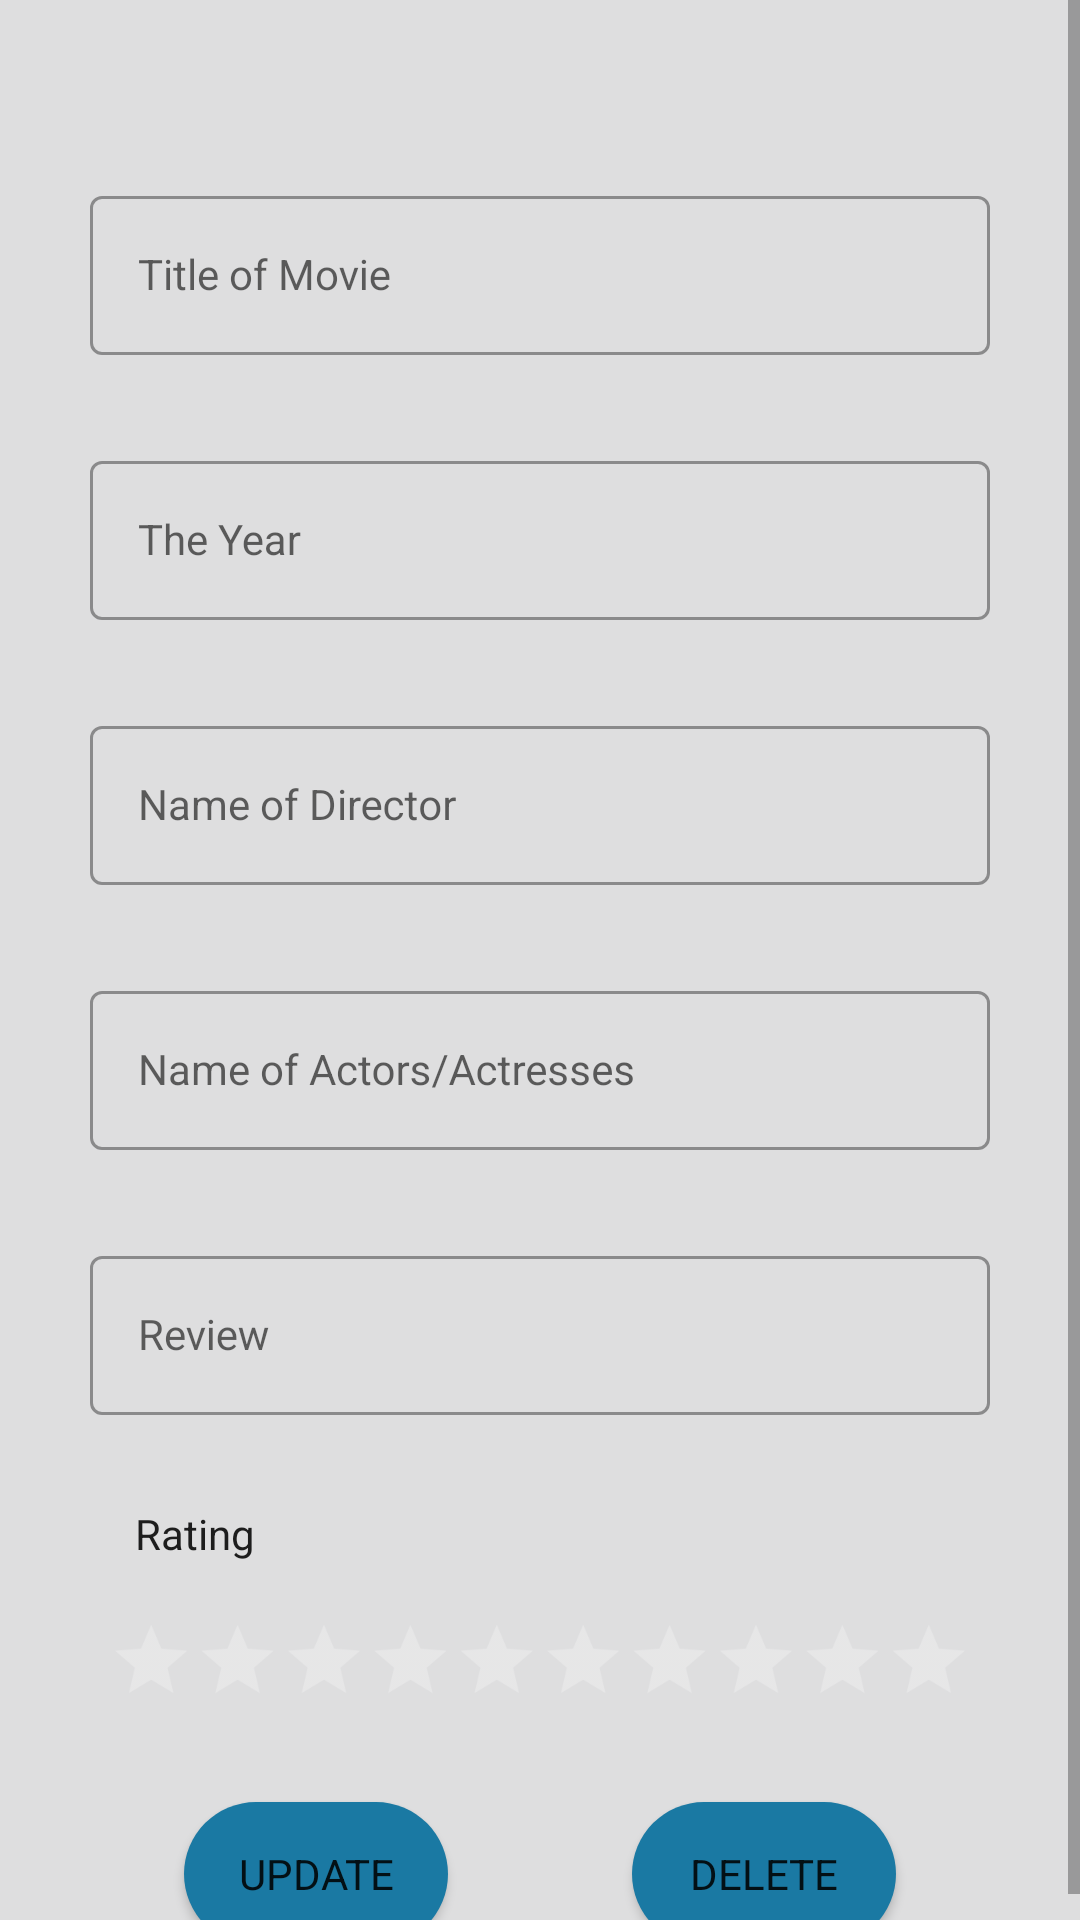

The Android layout XML behind this screen, and the referenced resources:
<!-- AndroidManifest.xml: application theme Theme.MovieMaster -->
<!-- res/layout/activity_edit_movie.xml -->
<?xml version="1.0" encoding="utf-8"?>
<androidx.constraintlayout.widget.ConstraintLayout xmlns:android="http://schemas.android.com/apk/res/android"
    xmlns:app="http://schemas.android.com/apk/res-auto"
    xmlns:tools="http://schemas.android.com/tools"
    android:layout_width="match_parent"
    android:background="@color/offwhite"

    android:layout_height="match_parent"

    tools:context=".Activity.EditMovie">
    <ScrollView
        app:layout_constraintTop_toTopOf="parent"
        android:layout_width="match_parent"
        android:layout_height="wrap_content">


        <androidx.constraintlayout.widget.ConstraintLayout
            app:layout_constraintTop_toTopOf="parent"
            android:layout_width="match_parent"

            android:layout_height="wrap_content">
            <androidx.constraintlayout.widget.ConstraintLayout
                android:id="@+id/edit_Lay"
                android:paddingTop="30dp"
                android:paddingLeft="30dp"
                android:paddingRight="30dp"
                android:layout_width="match_parent"
                android:layout_height="match_parent">

            <com.google.android.material.textfield.TextInputLayout
                app:layout_constraintTop_toTopOf="parent"
                android:id="@+id/title_lay"
                android:layout_width="match_parent"
                android:layout_height="wrap_content"

                android:layout_marginTop="30dp"
                style="@style/Widget.MaterialComponents.TextInputLayout.OutlinedBox"
                android:hint="@string/title_movie_hint">

                <com.google.android.material.textfield.TextInputEditText
                    android:layout_width="match_parent"
                    android:id="@+id/title_edt"
                    android:inputType="text"
                    style="@style/my_EditText_style"
                    android:imeOptions="actionNext"
                    android:layout_height="wrap_content"
                    />

            </com.google.android.material.textfield.TextInputLayout>
            <com.google.android.material.textfield.TextInputLayout
                app:layout_constraintTop_toBottomOf="@+id/title_lay"
                android:id="@+id/year_lay"
                android:layout_width="match_parent"
                android:layout_marginTop="30dp"
                android:layout_height="wrap_content"
                style="@style/Widget.MaterialComponents.TextInputLayout.OutlinedBox"
                android:hint="@string/year_hint">

                <com.google.android.material.textfield.TextInputEditText
                    android:id="@+id/year_edt"
                    android:layout_width="match_parent"
                    style="@style/my_EditText_style"
                    android:inputType="number"
                    android:imeOptions="actionNext"
                    android:layout_height="wrap_content"
                    />

            </com.google.android.material.textfield.TextInputLayout>
            <com.google.android.material.textfield.TextInputLayout
                app:layout_constraintTop_toBottomOf="@+id/year_lay"
                android:id="@+id/director_lay"
                android:layout_width="match_parent"
                android:layout_height="wrap_content"
                android:layout_marginTop="30dp"
                style="@style/Widget.MaterialComponents.TextInputLayout.OutlinedBox"
                android:hint="@string/director_hint">

                <com.google.android.material.textfield.TextInputEditText
                    android:id="@+id/director_edt"
                    android:layout_width="match_parent"
                    style="@style/my_EditText_style"
                    android:imeOptions="actionNext"
                    android:inputType="text"
                    android:layout_height="wrap_content"
                    />

            </com.google.android.material.textfield.TextInputLayout>
            <com.google.android.material.textfield.TextInputLayout
                app:layout_constraintTop_toBottomOf="@+id/director_lay"
                android:id="@+id/actors_lay"
                android:layout_width="match_parent"
                android:layout_height="wrap_content"
                android:layout_marginTop="30dp"
                style="@style/Widget.MaterialComponents.TextInputLayout.OutlinedBox"
                android:hint="@string/actor_hint">

                <com.google.android.material.textfield.TextInputEditText
                    android:id="@+id/actors_edt"
                    android:layout_width="match_parent"
                    style="@style/my_EditText_style"
                    android:imeOptions="actionNext"
                    android:inputType="text"
                    android:layout_height="wrap_content"
                    />

            </com.google.android.material.textfield.TextInputLayout>

            <com.google.android.material.textfield.TextInputLayout
                app:layout_constraintTop_toBottomOf="@+id/actors_lay"
                android:id="@+id/review_lay"
                android:layout_width="match_parent"
                android:layout_marginTop="30dp"
                android:layout_height="wrap_content"
                style="@style/Widget.MaterialComponents.TextInputLayout.OutlinedBox"
                android:hint="@string/review_hint">

                <com.google.android.material.textfield.TextInputEditText
                    android:id="@+id/review_edt"
                    android:layout_width="match_parent"
                    style="@style/my_EditText_style"
                    android:layout_height="wrap_content"
                    android:inputType="text"
                    android:imeOptions="actionDone"
                    />

            </com.google.android.material.textfield.TextInputLayout>
            <TextView
                android:id="@+id/ratingTv"
                app:layout_constraintTop_toBottomOf="@+id/review_lay"
                app:layout_constraintStart_toStartOf="@+id/review_lay"
                android:text="Rating"
                style="@style/my_EditText_style"
                android:layout_width="wrap_content"
                android:layout_marginLeft="15dp"
                android:layout_marginTop="30dp"

                android:layout_height="wrap_content">

            </TextView>
            </androidx.constraintlayout.widget.ConstraintLayout>
            <RatingBar
                android:id="@+id/rating_bar"
                style="@style/MyRatingBar"
                android:layout_width="wrap_content"
                android:layout_height="wrap_content"
                android:layout_marginTop="15dp"
                android:isIndicator="false"
                android:max="10"
                android:numStars="10"
                android:progressBackgroundTint="@color/white"
                android:progressTint="@color/yellow"
                android:scaleX="0.8"
                android:scaleY="0.8"
                android:secondaryProgressTint="@android:color/transparent"
                android:stepSize="1"
                app:layout_constraintEnd_toEndOf="parent"
                app:layout_constraintStart_toStartOf="parent"
                app:layout_constraintTop_toBottomOf="@+id/edit_Lay">

            </RatingBar>
            <Button
                android:id="@+id/updateBtn"
                android:layout_marginTop="30dp"
                android:layout_width="wrap_content"
                android:layout_height="wrap_content"
                android:text="@string/btn_update"
                android:textSize="14sp"
                android:background="@drawable/background_shape_button_round"
                app:layout_constraintEnd_toStartOf="@+id/deletBtn"
                app:layout_constraintStart_toStartOf="parent"
                app:layout_constraintTop_toBottomOf="@+id/rating_bar">

            </Button>
            <Button
                android:id="@+id/deletBtn"
                android:layout_marginTop="30dp"
                android:layout_width="wrap_content"
                android:layout_height="wrap_content"
                android:text="@string/btn_delete"
                android:textSize="14sp"
                android:background="@drawable/background_shape_button_round"
                app:layout_constraintEnd_toEndOf="parent"
                app:layout_constraintStart_toEndOf="@+id/updateBtn"
                app:layout_constraintTop_toBottomOf="@+id/rating_bar">

            </Button>
        </androidx.constraintlayout.widget.ConstraintLayout>

    </ScrollView>
</androidx.constraintlayout.widget.ConstraintLayout>
<!-- resources referenced by this layout -->
<resources>
  <color name="offwhite">#DEDEDF</color>
  <color name="white">#FFFFFFFF</color>
  <color name="yellow">#F5B331</color>
  <!-- drawable background_shape_button_round (drawable) -->
  <?xml version="1.0" encoding="utf-8"?>
  <shape android:shape="rectangle" xmlns:android="http://schemas.android.com/apk/res/android">
  <corners android:radius="50dp"></corners>
  
      <solid android:color="@color/colorPrimaryVariant"></solid>
  </shape>
  <string name="actor_hint">Name of Actors/Actresses</string>
  <string name="btn_delete">Delete</string>
  <string name="btn_update">Update</string>
  <string name="director_hint">Name of Director</string>
  <string name="review_hint">Review</string>
  <string name="title_movie_hint">Title of Movie</string>
  <string name="year_hint">The Year</string>
  <style name="MyRatingBar" parent="@android:style/Widget.DeviceDefault.RatingBar.Indicator">
          <item name="android:minHeight">35dp</item>
          <item name="android:maxHeight">35dp</item>
      </style>
  <style name="my_EditText_style" parent="Theme.AppCompat">
          <item name="fontFamily">@font/poppins</item>
          <item name="android:textSize">14sp</item>
  
          <item name="android:shadowRadius">0.7</item>
      </style>
  <style name="Theme.MovieMaster" parent="Theme.MaterialComponents.DayNight.DarkActionBar">
          
          <item name="colorPrimary">@color/pimary_color</item>
          <item name="colorPrimaryVariant">@color/colorPrimaryVariant</item>
          <item name="colorOnPrimary">@color/white</item>
          <item name="fontFamily">@font/poppins</item>
          
          <item name="colorSecondary">@color/colorSecondary</item>
          <item name="colorSecondaryVariant">@color/teal_700</item>
          <item name="colorOnSecondary">@color/black</item>
          
          <item name="android:statusBarColor" tools:targetApi="l">?attr/colorPrimaryVariant</item>
          
      </style>
  <color name="colorPrimaryVariant">#1A79A3</color>
  <color name="pimary_color">#218DBD</color>
  <color name="colorSecondary">#218DBD</color>
  <color name="teal_700">#FF018786</color>
  <color name="black">#FF000000</color>
</resources>
